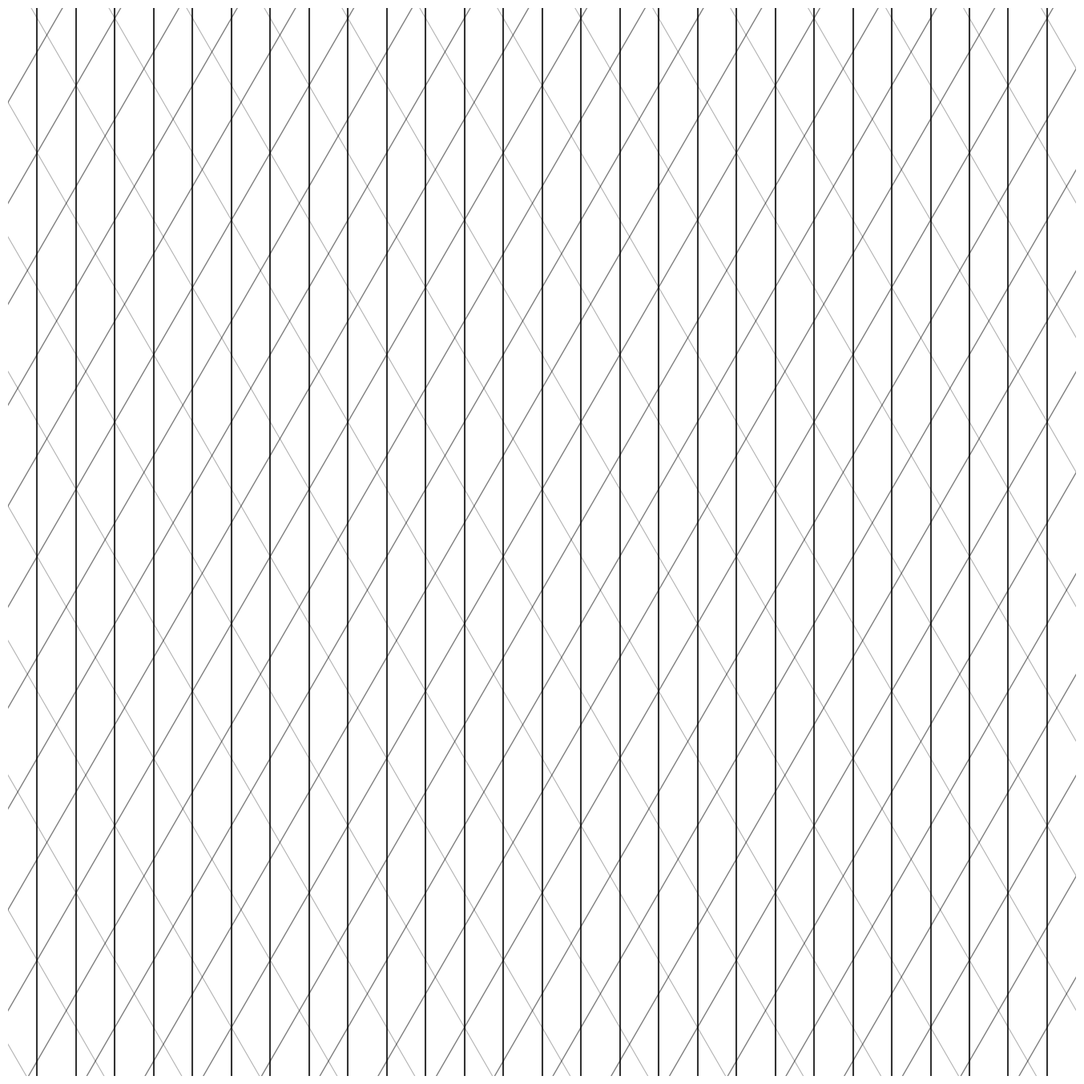

This figure's Python source:
import numpy as np
import matplotlib.pyplot as plt
from pathlib import Path

SIZE = 4000
DPI = 300
SEED = 42

PNG_DIR = Path("output/png")
SVG_DIR = Path("output/svg")
PNG_DIR.mkdir(parents=True, exist_ok=True)
SVG_DIR.mkdir(parents=True, exist_ok=True)

np.random.seed(SEED)


def setup_ax():
    fig, ax = plt.subplots(figsize=(SIZE/DPI, SIZE/DPI), dpi=DPI)
    fig.subplots_adjust(left=0, right=1, top=1, bottom=0)
    ax.set_facecolor("white")
    ax.set_xlim(-5, 105)
    ax.set_ylim(-5, 105)
    ax.set_aspect("equal")
    ax.axis("off")
    return fig, ax


def save(fig, name):
    png_path = PNG_DIR / f"{name}.png"
    svg_path = SVG_DIR / f"{name}.svg"
    fig.savefig(png_path, dpi=DPI, pad_inches=0, facecolor="white")
    fig.savefig(svg_path, format="svg", pad_inches=0, facecolor="white")
    plt.close(fig)
    print(f"Tersimpan: {png_path} | {svg_path}")


def abstract_parallel_lines_multi_layer_pattern_black_white_texture():
    """Garis paralel berlapis dengan orientasi berbeda"""
    fig, ax = setup_ax()
    layers = [
        {"angle": 0, "spacing": 4, "lw": 1.5, "alpha": 0.8},
        {"angle": 60, "spacing": 6, "lw": 1.0, "alpha": 0.5},
        {"angle": 120, "spacing": 8, "lw": 0.8, "alpha": 0.3},
    ]
    for layer in layers:
        angle = layer["angle"]
        rad = np.radians(angle)
        cos_a = np.cos(rad)
        sin_a = np.sin(rad)
        for offset in np.arange(-150, 250, layer["spacing"]):
            if abs(sin_a) > 0.001:
                x = np.array([-20, 120])
                y = (x - offset) * sin_a / cos_a
            else:
                x = np.array([offset, offset])
                y = np.array([-20, 120])
            ax.plot(x, y, color="black", linewidth=layer["lw"], alpha=layer["alpha"])
    save(fig, "abstract_parallel_lines_multi_layer_pattern_black_white_texture")


if __name__ == "__main__":
    abstract_parallel_lines_multi_layer_pattern_black_white_texture()
